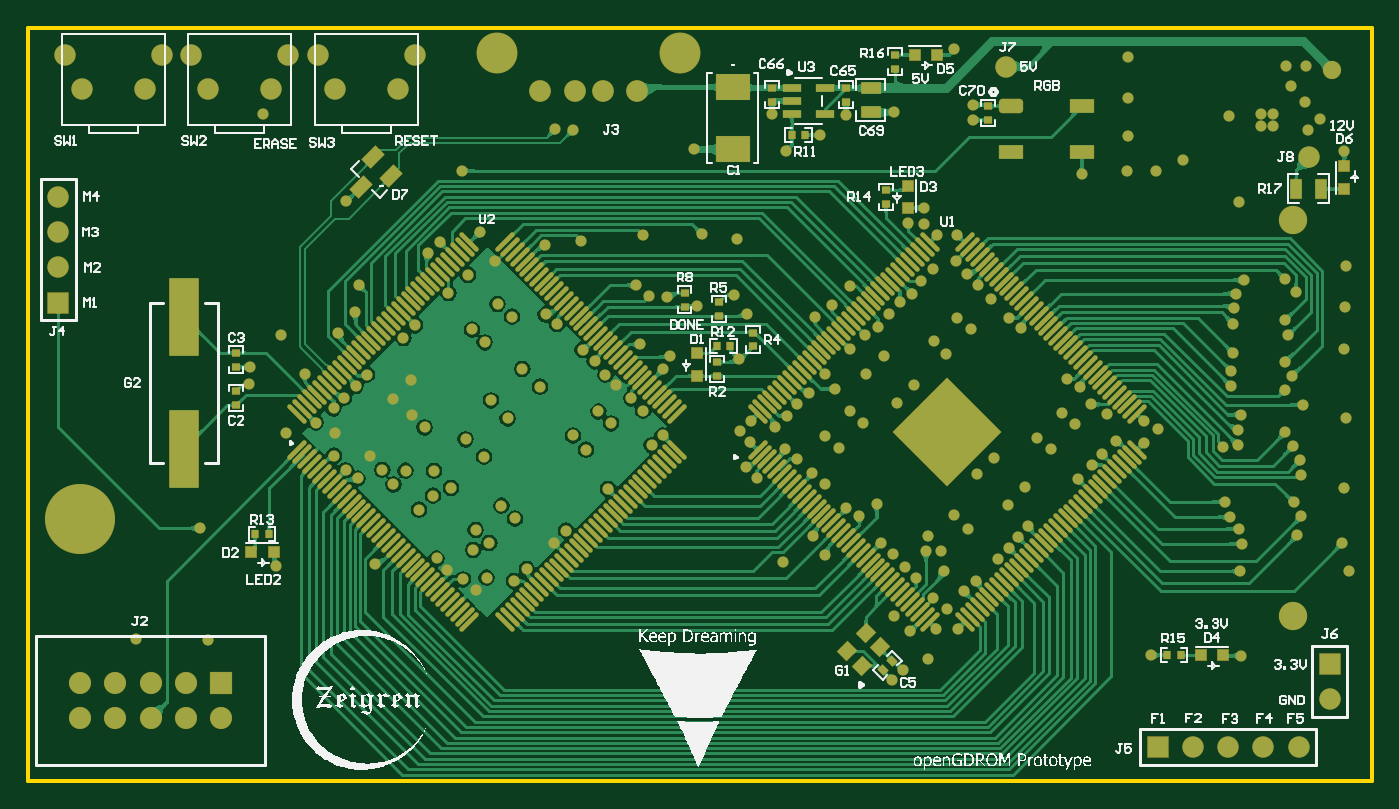
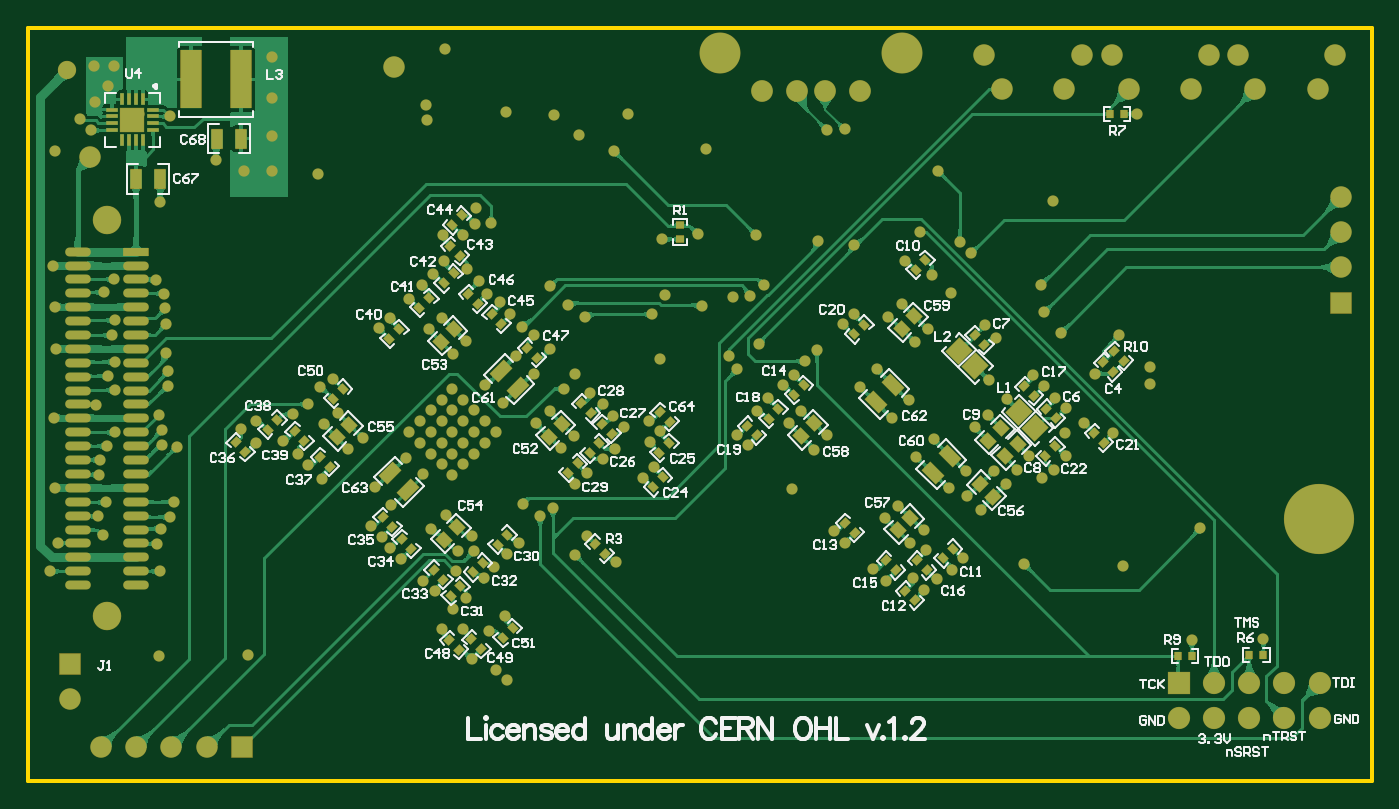
Circuit board: 9 layer files. Board 96.7 x 54.2 mm.
- bottom_copper: openGDROM.GBL (189389 bytes)
- bottom_silk: openGDROM.GBO (48411 bytes)
- paste: openGDROM.GBP (7083 bytes)
- bottom_mask: openGDROM.GBS (15267 bytes)
- outline: openGDROM.GKO (248 bytes)
- top_copper: openGDROM.GTL (191198 bytes)
- top_silk: openGDROM.GTO (134532 bytes)
- paste: openGDROM.GTP (10756 bytes)
- top_mask: openGDROM.GTS (18935 bytes)

=== bottom_copper: openGDROM.GBL (189389 bytes, source omitted) ===
=== bottom_silk: openGDROM.GBO (48411 bytes, source omitted) ===
=== paste: openGDROM.GBP (7083 bytes, source omitted) ===
=== bottom_mask: openGDROM.GBS (15267 bytes, source omitted) ===
=== outline: openGDROM.GKO ===
G04*
G04 #@! TF.GenerationSoftware,Altium Limited,Altium Designer,19.1.8 (144)*
G04*
G04 Layer_Color=16711935*
%FSLAX44Y44*%
%MOMM*%
G71*
G01*
G75*
%ADD11C,0.2540*%
D11*
X0Y0D02*
X967000D01*
Y542250D01*
X0D02*
X967000D01*
X0Y0D02*
Y542250D01*
M02*

=== top_copper: openGDROM.GTL (191198 bytes, source omitted) ===
=== top_silk: openGDROM.GTO (134532 bytes, source omitted) ===
=== paste: openGDROM.GTP (10756 bytes, source omitted) ===
=== top_mask: openGDROM.GTS (18935 bytes, source omitted) ===
